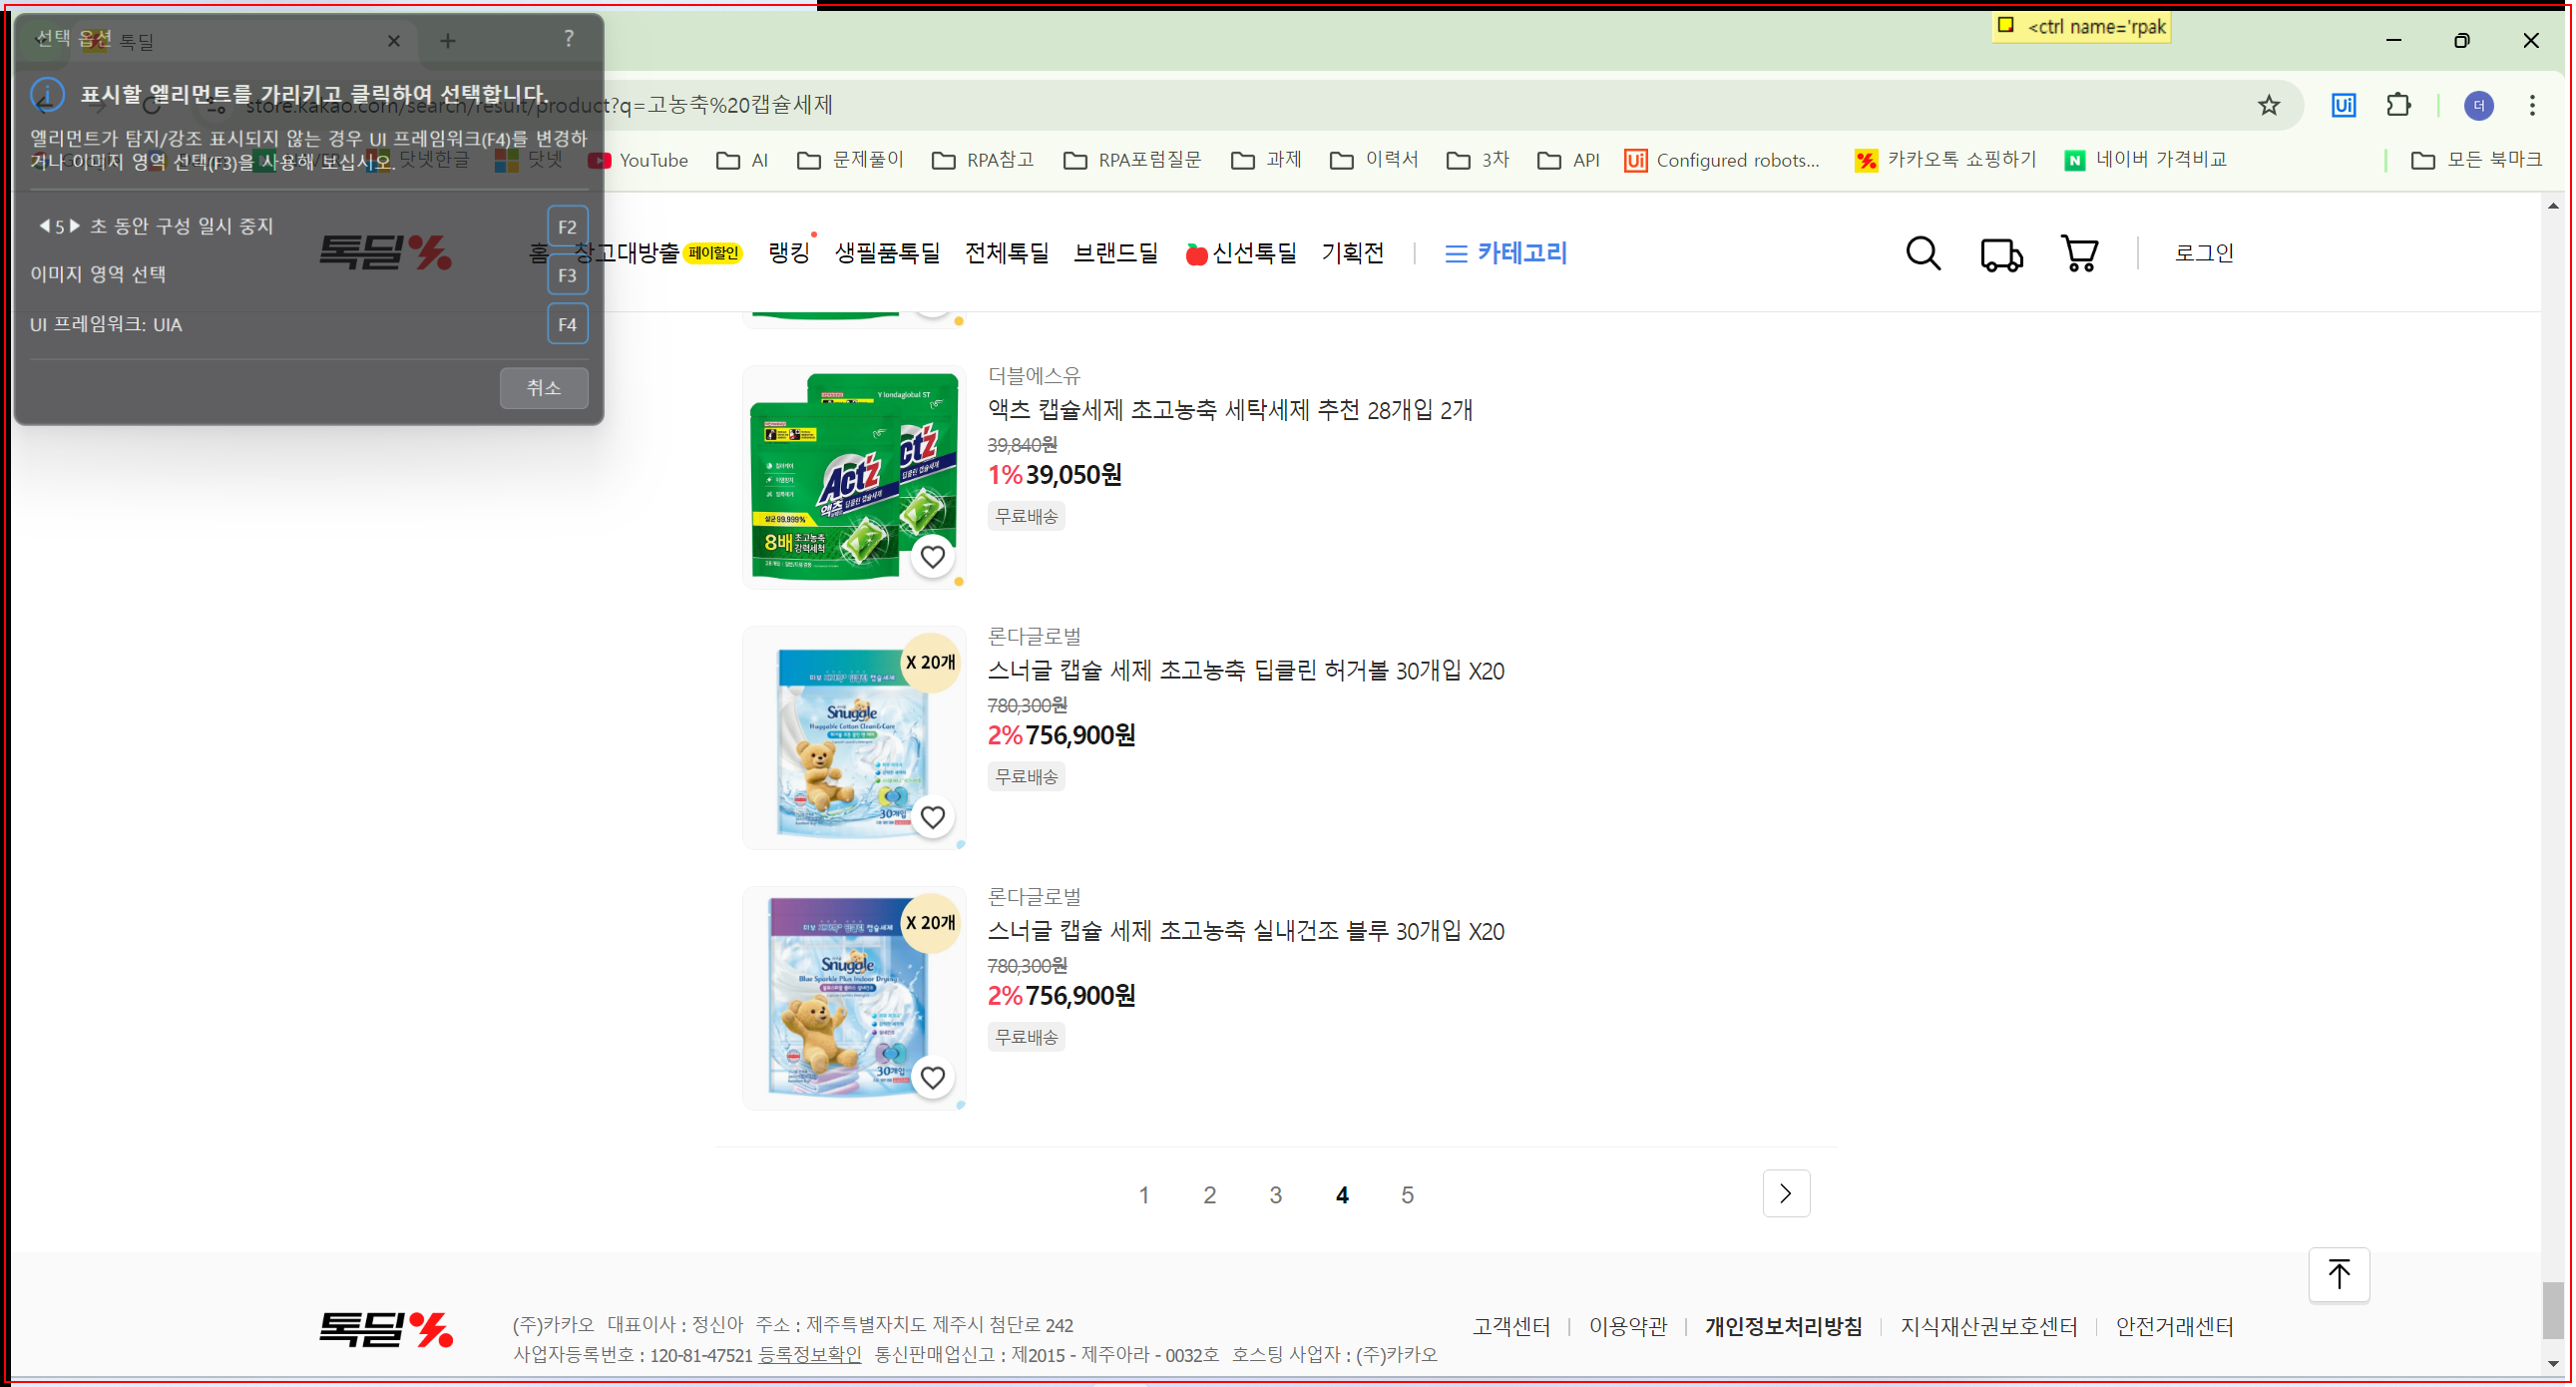
Task: Robotic Enterprise Framework
Workflow: CloseAllApplications

Step 1: find the element in window '*Chrome' (chrome.exe)

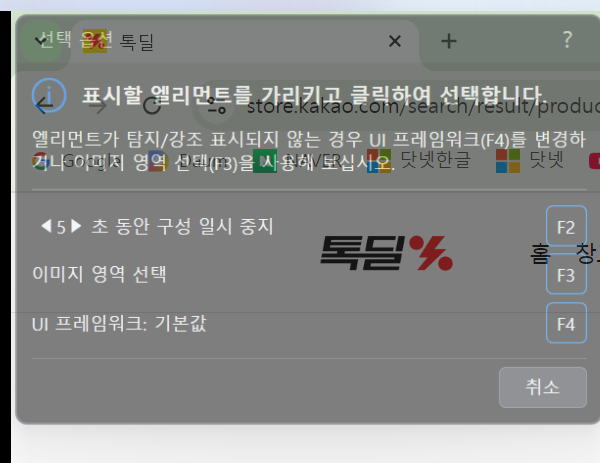
Step 2 [then]: Attach Browser 'chrome.exe  톡딜' in window '톡딜' (chrome.exe)